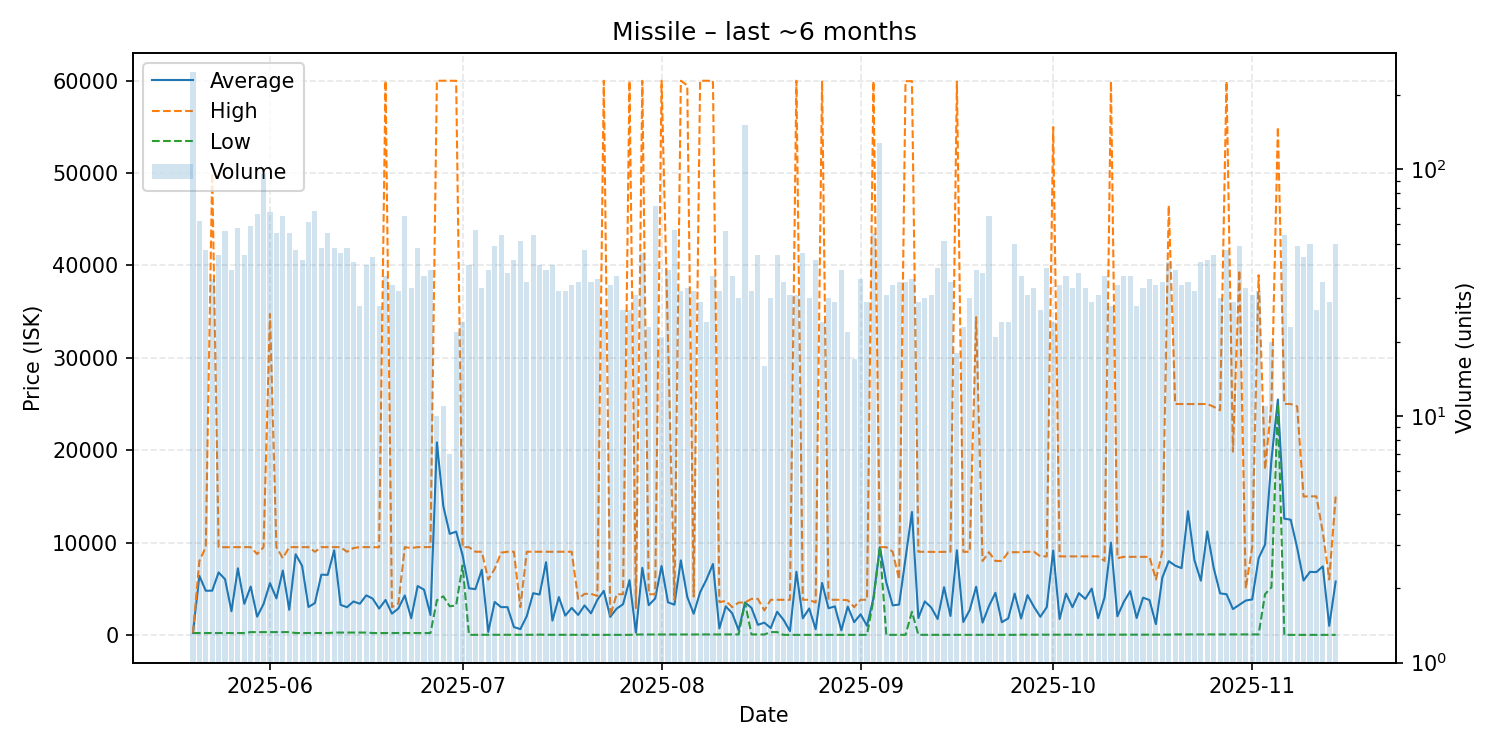

Values plotted in this chart, from the file beside it:
date, average, highest, lowest, order_count, volume
2025-05-20, 201.1, 201.1, 201.1, 42, 248
2025-05-21, 6390, 7998, 200.1, 42, 62
2025-05-22, 4778, 9500, 200.0, 42, 47
2025-05-23, 4787, 49990, 200.0, 36, 36
2025-05-24, 6760, 9499, 200.0, 43, 45
2025-05-25, 6026, 9490, 205.0, 45, 56
2025-05-26, 2559, 9499, 200.0, 38, 39
2025-05-27, 7204, 9499, 200.0, 56, 58
2025-05-28, 3364, 9499, 200.1, 39, 45
2025-05-29, 5232, 9500, 300.0, 59, 59
2025-05-30, 1977, 8750, 300.0, 56, 66
2025-05-31, 3341, 9500, 300.0, 64, 96
2025-06-01, 5603, 34745, 300.0, 62, 67
2025-06-02, 3953, 9500, 300.0, 50, 55
2025-06-03, 6966, 8300, 300.0, 65, 65
2025-06-04, 2714, 9500, 300.0, 51, 55
2025-06-05, 8727, 9500, 200.1, 43, 47
2025-06-06, 7481, 9500, 200.1, 39, 43
2025-06-07, 3022, 9500, 200.1, 61, 61
2025-06-08, 3445, 8999, 200.1, 55, 68
2025-06-09, 6518, 9500, 200.1, 44, 48
2025-06-10, 6499, 9500, 200.1, 49, 55
2025-06-11, 9157, 9500, 250.0, 45, 48
2025-06-12, 3253, 9500, 250.0, 42, 46
2025-06-13, 2994, 8998, 250.0, 37, 48
2025-06-14, 3618, 9400, 250.0, 41, 42
2025-06-15, 3371, 9500, 250.0, 27, 28
2025-06-16, 4280, 9500, 250.0, 39, 41
2025-06-17, 3925, 9500, 200.1, 39, 44
2025-06-18, 2846, 9480, 200.1, 27, 28
2025-06-19, 3781, 60000, 200.1, 32, 37
2025-06-20, 2299, 3000, 200.1, 29, 34
2025-06-21, 2858, 3400, 200.1, 32, 32
2025-06-22, 4265, 9500, 200.1, 43, 65
2025-06-23, 1803, 9400, 200.1, 25, 33
2025-06-24, 5288, 9500, 200.1, 38, 48
2025-06-25, 4894, 9500, 200.1, 32, 37
2025-06-26, 2154, 9500, 200.1, 30, 39
2025-06-27, 20838, 59990, 3747, 10, 10
2025-06-28, 13946, 60000, 4177, 11, 11
2025-06-29, 10937, 59990, 3095, 7, 7
2025-06-30, 11179, 59990, 3190, 18, 22
2025-07-01, 8617, 9499, 7516, 24, 24
2025-07-02, 5041, 9499, 1.0, 39, 41
2025-07-03, 4955, 9000, 10.01, 42, 57
2025-07-04, 7052, 9000, 10.01, 32, 33
2025-07-05, 316.1, 5980, 10.01, 37, 39
2025-07-06, 3564, 7150, 10.0, 47, 49
2025-07-07, 3006, 8900, 10.0, 38, 54
2025-07-08, 3005, 9000, 10.0, 38, 38
2025-07-09, 846.3, 9000, 10.0, 34, 43
2025-07-10, 623.1, 3000, 10.0, 42, 51
2025-07-11, 2022, 9000, 10.0, 31, 35
2025-07-12, 4513, 9000, 10.0, 36, 54
2025-07-13, 4367, 9000, 28.85, 41, 41
2025-07-14, 7865, 9000, 10.0, 36, 39
2025-07-15, 1545, 9000, 10.0, 41, 41
2025-07-16, 4093, 9000, 10.0, 30, 32
2025-07-17, 2085, 8996, 10.0, 32, 32
2025-07-18, 2918, 9000, 10.0, 34, 34
... 119 more rows
